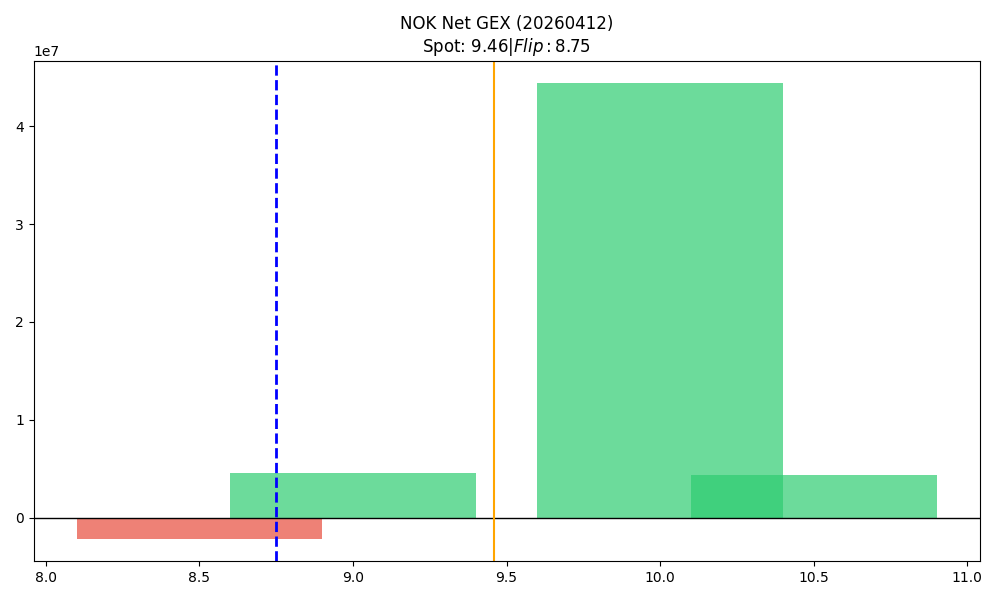

The data file committed next to this chart (first rows):
strike, call_gex, put_gex, call_dex, put_dex, net_greek_delta, net_gex
8.5, 1010332, 3122998, 4023722, -1478037, 0.1256, -2112666
9.0, 13763898, 9181324, 30954255, -6269393, 0.3638, 4582574
9.5, 3161883, 3165192, 4882848, -2822244, 0.1367, -3309
10.0, 44555136, 185384, 49766963, -425309, 0.35, 44369752
10.5, 4395103, 9652, 2346267, -30533, 0.1336, 4385451
